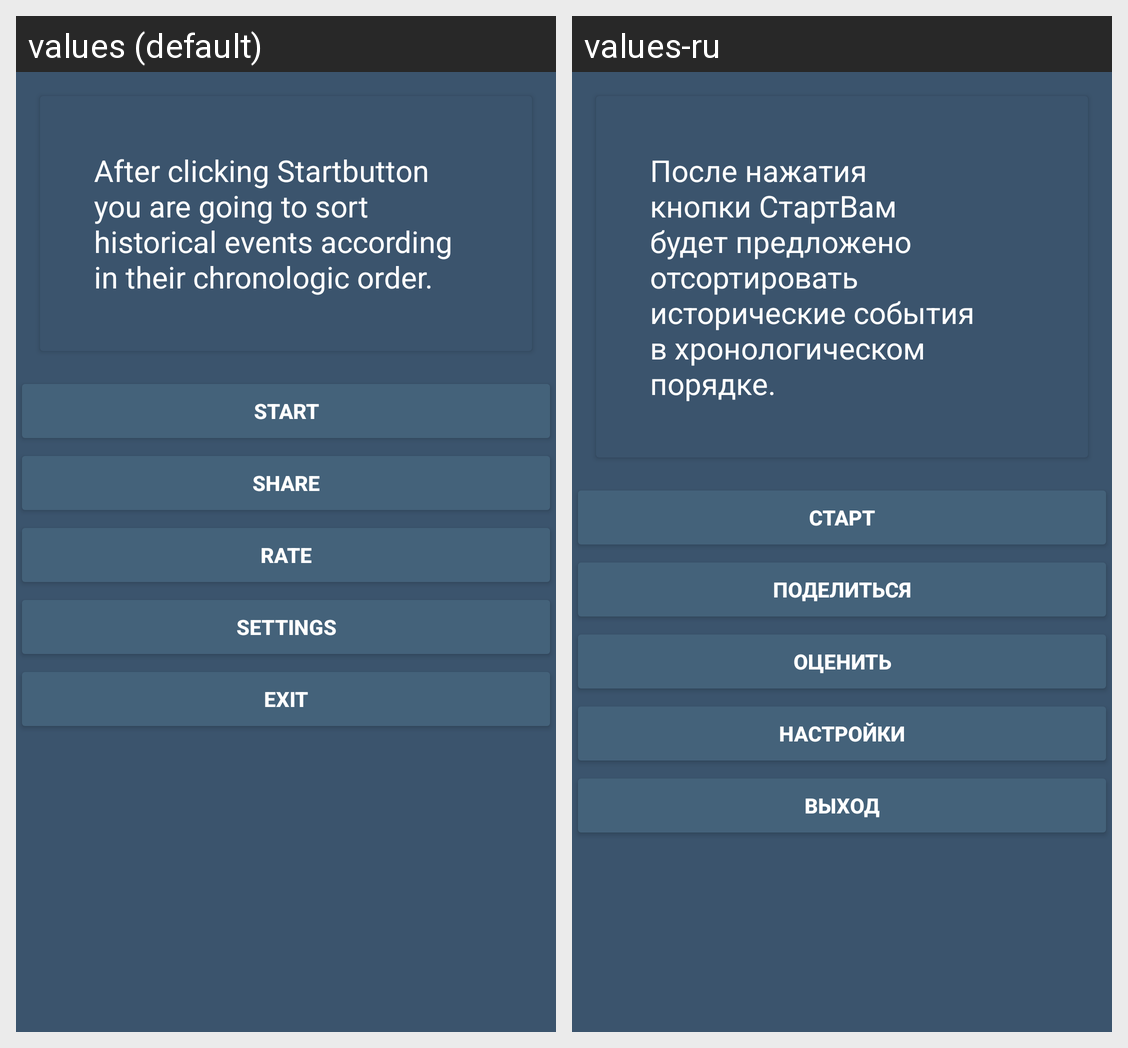

For this localized Android screen grid, give each drawn string resource with its value in every locale shown.
Android screen res/layout/activity_landing.xml rendered under 2 locales, left to right: values (default), values-ru. Device: Nexus 5 (rendered at 1080×1920; each locale shown at half size, 540×960, under a caption strip naming it); theme AppTheme.
Strings drawn on this screen, with the default value and each locale's value (text and hints the layout hard-codes, and strings that could not be matched under every locale, appear in the picture but are not listed):

after_start_you_gonna_sort
  values: After clicking Startbutton you are going to sort historical events according in their chronologic order.
  values-ru: После нажатия кнопки СтартВам будет предложено отсортировать исторические события в хронологическом порядке.

start
  values: Start
  values-ru: Старт

share
  values: Share
  values-ru: Поделиться

rate
  values: Rate
  values-ru: Оценить

settings
  values: Settings
  values-ru: Настройки

exit
  values: Exit
  values-ru: Выход
